Run: headless pygame with SDL's dummy video driver; simulated clock (each Clock.tick advances the game by its frame time, no real sleeping); random seed 0; keys injected as events and as key.get_pressed() state; mouse plan: one left click at the window centre at the start of phase 2, then a move to the lower-right quarter at the start of phase 3.
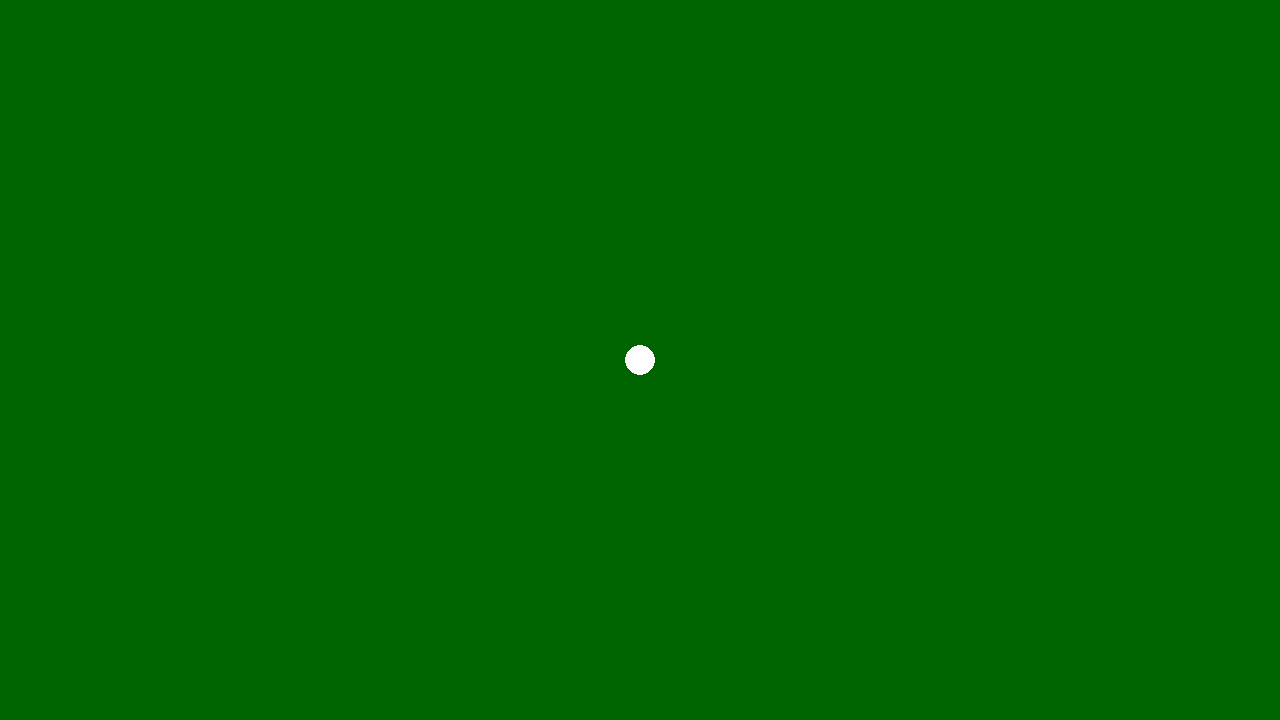
Frame 1 of 4 · flips 1–60 · no input
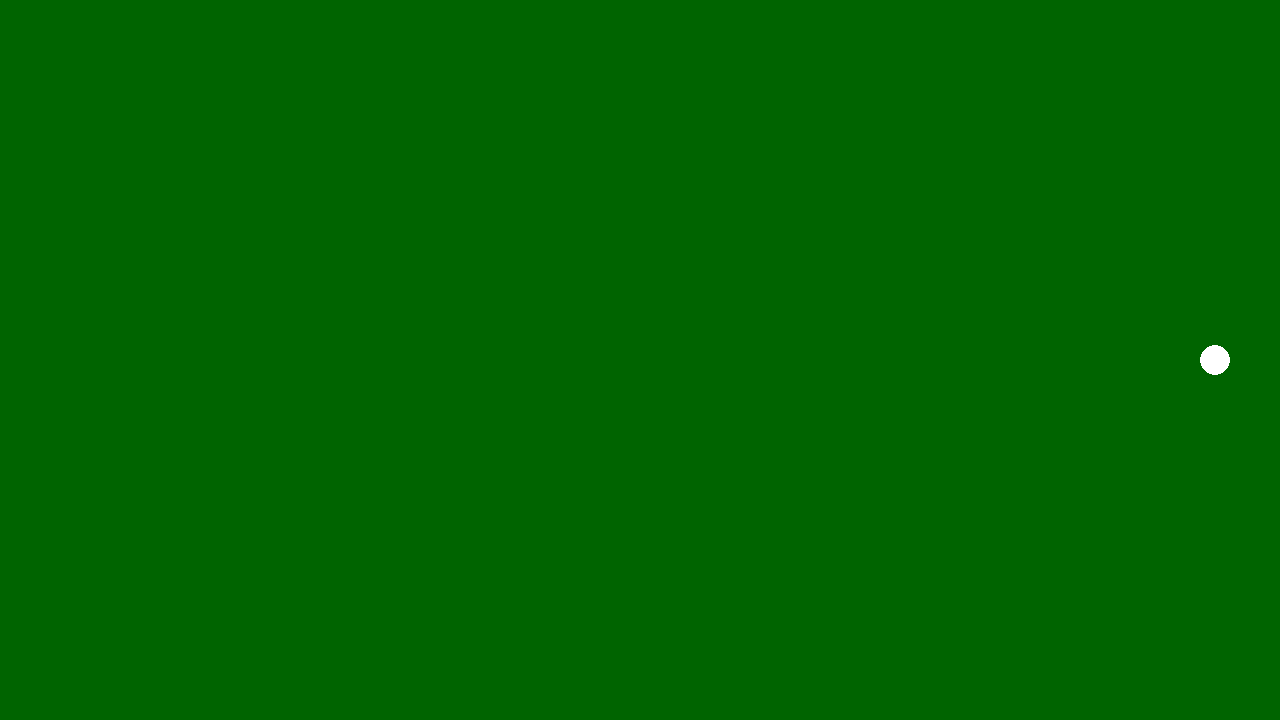
Frame 2 of 4 · flips 61–180 · clicked the window centre · tapped SPACE, RETURN · held RIGHT (→), D
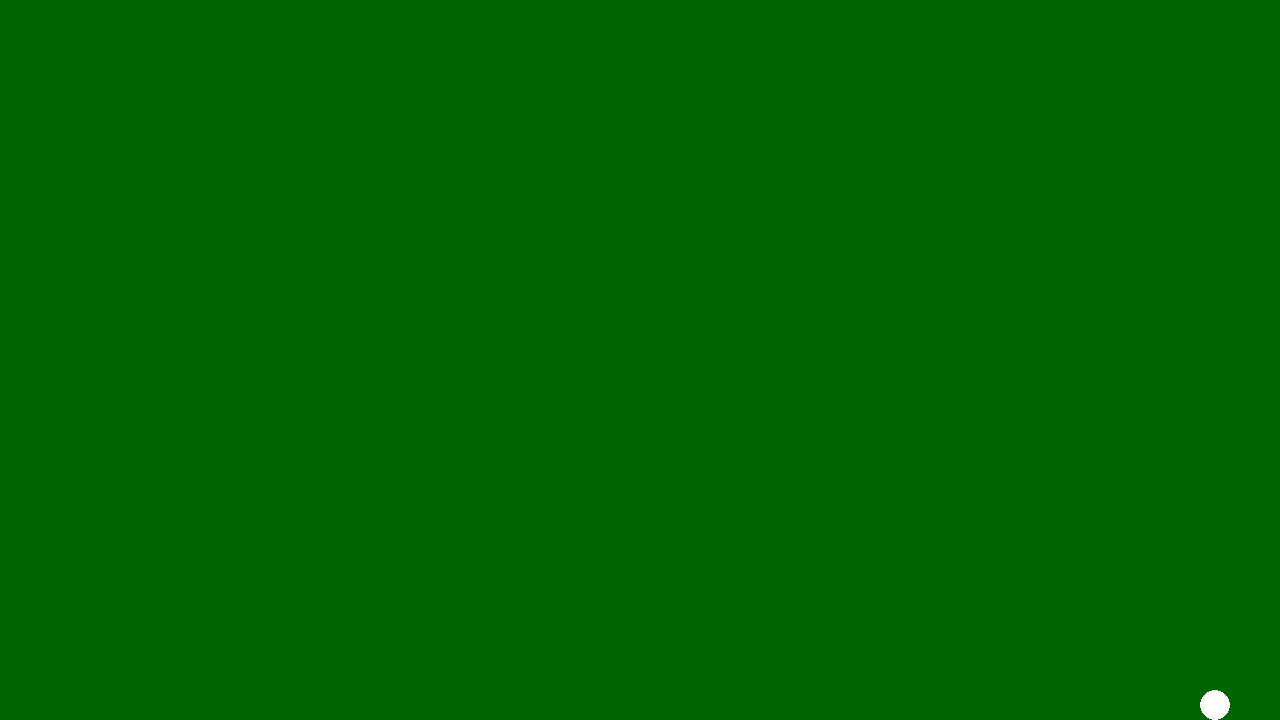
Frame 3 of 4 · flips 181–300 · moved the mouse to the lower-right quarter · held DOWN (↓), S
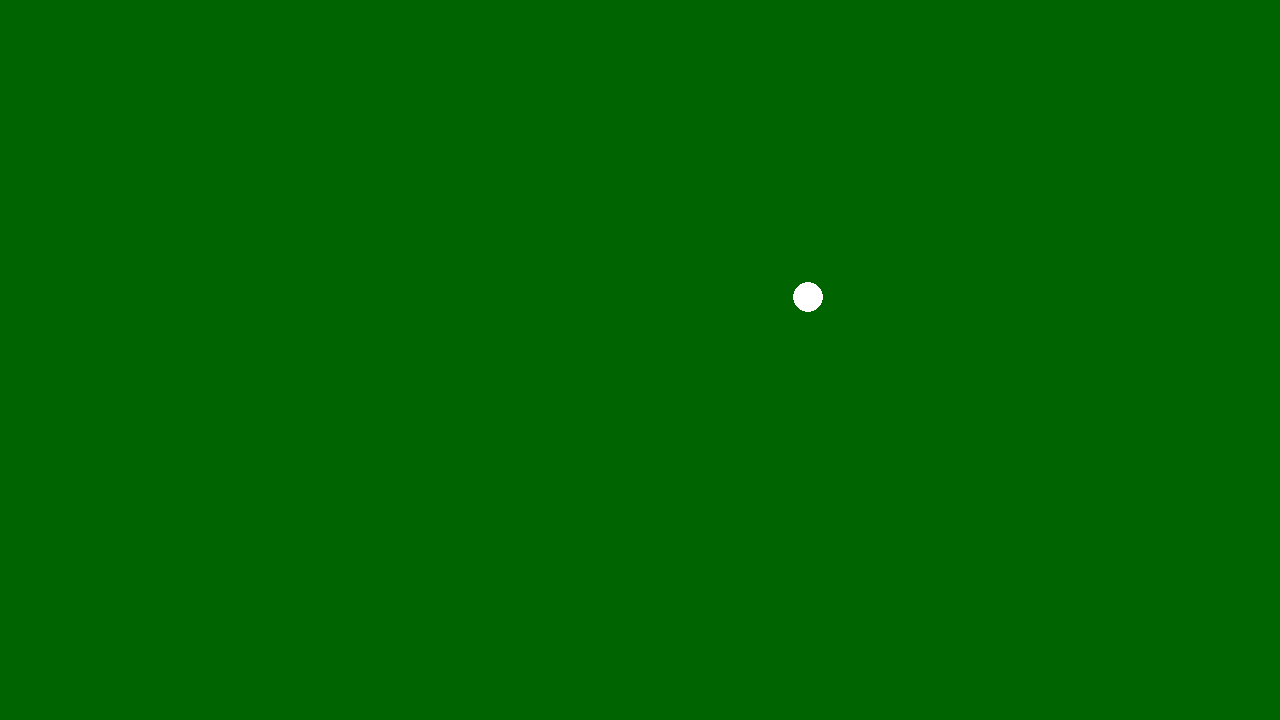
Frame 4 of 4 · flips 301–420 · held LEFT (←), A, UP (↑), W

The pygame program that drew these frames:

import pygame
import random
import math

pygame.init()

# Screen dimensions
WIDTH, HEIGHT = 1280, 720
screen = pygame.display.set_mode((WIDTH, HEIGHT))
pygame.display.set_caption("NÃO é copia do jogo do Matheus!")

clock = pygame.time.Clock()

# Player settings
PLAYER_SPEED = 300  # pixels per second
PLAYER_RADIUS = 15

# Enemy settings
ENEMY_SPEED = 100  # pixels per second
ENEMY_RADIUS = 10
SPAWN_EVENT = pygame.USEREVENT + 1
pygame.time.set_timer(SPAWN_EVENT, 1000)  # spawn enemy every 1000ms

# Define player
class Player:
    def __init__(self, pos):
        self.pos = pygame.Vector2(pos)
    
    def handle_input(self, dt):
        keys = pygame.key.get_pressed()
        movement = pygame.Vector2(0, 0)
        if keys[pygame.K_LEFT] or keys[pygame.K_a]:
            movement.x -= 1
        if keys[pygame.K_RIGHT] or keys[pygame.K_d]:
            movement.x += 1
        if keys[pygame.K_UP] or keys[pygame.K_w]:
            movement.y -= 1
        if keys[pygame.K_DOWN] or keys[pygame.K_s]:
            movement.y += 1
        if movement.length_squared() > 0:
            movement = movement.normalize() * PLAYER_SPEED * dt
            self.pos += movement

        # Keep inside the screen bounds
        self.pos.x = max(PLAYER_RADIUS, min(WIDTH - PLAYER_RADIUS, self.pos.x))
        self.pos.y = max(PLAYER_RADIUS, min(HEIGHT - PLAYER_RADIUS, self.pos.y))
    
    def draw(self, surface):
        pygame.draw.circle(surface, (255, 255, 255), (int(self.pos.x), int(self.pos.y)), PLAYER_RADIUS)

# Define enemy
class Enemy:
    def __init__(self, pos):
        self.pos = pygame.Vector2(pos)
    
    def update(self, target_pos, dt):
        # Calculate direction vector toward the player
        direction = target_pos - self.pos
        if direction.length() != 0:
            direction = direction.normalize()
        self.pos += direction * ENEMY_SPEED * dt
    
    def draw(self, surface):
        pygame.draw.circle(surface, (255, 0, 0), (int(self.pos.x), int(self.pos.y)), ENEMY_RADIUS)

def spawn_enemy():
    # Spawn at a random edge of the screen
    side = random.choice(['top', 'bottom', 'left', 'right'])
    if side == 'top':
        x = random.randint(0, WIDTH)
        y = 0
    elif side == 'bottom':
        x = random.randint(0, WIDTH)
        y = HEIGHT
    elif side == 'left':
        x = 0
        y = random.randint(0, HEIGHT)
    else:
        x = WIDTH
        y = random.randint(0, HEIGHT)
    return Enemy((x, y))

def main():
    player = Player((WIDTH / 2, HEIGHT / 2))
    enemies = []
    running = True
    dt = 0
    
    while running:
        dt = clock.tick(60) / 1000  # Convert milliseconds to seconds
        
        for event in pygame.event.get():
            if event.type == pygame.QUIT:
                running = False
            elif event.type == SPAWN_EVENT:
                enemies.append(spawn_enemy())
        
        player.handle_input(dt)
        
        # Update enemies
        for enemy in enemies:
            enemy.update(player.pos, dt)
        
        # Collision detection (basic)
        for enemy in enemies[:]:
            if (enemy.pos - player.pos).length() < PLAYER_RADIUS + ENEMY_RADIUS:
                                # Game over: enter end game menu
                menu_running = True
                while menu_running:
                    # Define button rectangles
                    try_again_button = pygame.Rect(WIDTH/2 - 100, HEIGHT/2 - 50, 200, 50)
                    quit_button = pygame.Rect(WIDTH/2 - 100, HEIGHT/2 + 20, 200, 50)

                    for event in pygame.event.get():
                        if event.type == pygame.QUIT:
                            pygame.quit()
                            exit()
                        elif event.type == pygame.MOUSEBUTTONDOWN:
                            mouse_pos = event.pos
                            if try_again_button.collidepoint(mouse_pos):
                                main()  # Restart the game
                                return
                            elif quit_button.collidepoint(mouse_pos):
                                pygame.quit()
                                exit()

                    # Draw menu background and buttons
                    screen.fill((50, 50, 50))  # Dark grey background
                    pygame.draw.rect(screen, (0, 200, 0), try_again_button)
                    pygame.draw.rect(screen, (200, 0, 0), quit_button)

                    font = pygame.font.Font(None, 36)
                    text_try = font.render("Try Again", True, (255, 255, 255))
                    text_quit = font.render("Quit", True, (255, 255, 255))
                    screen.blit(text_try, (try_again_button.x + 35, try_again_button.y + 10))
                    screen.blit(text_quit, (quit_button.x + 70, quit_button.y + 10))

                    pygame.display.flip()
                    clock.tick(60)
        
        # Drawing
        screen.fill((0, 100, 0))  # dark green background
        player.draw(screen)
        for enemy in enemies:
            enemy.draw(screen)
        
        pygame.display.flip()
    
    pygame.quit()

if __name__ == "__main__":
    main()
